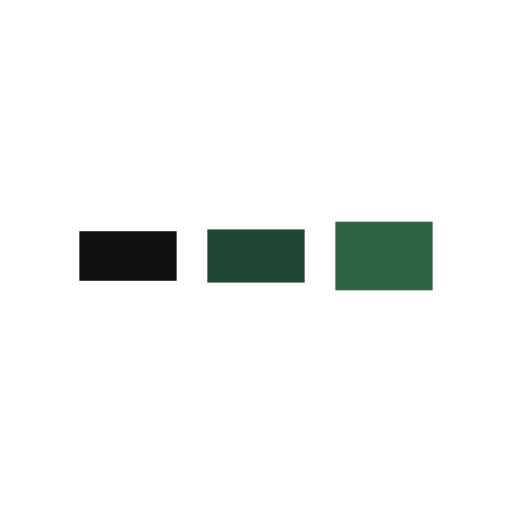
t = 0.00 s
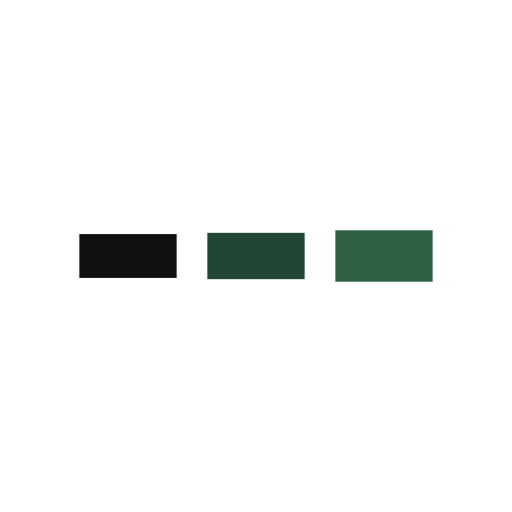
t = 0.08 s
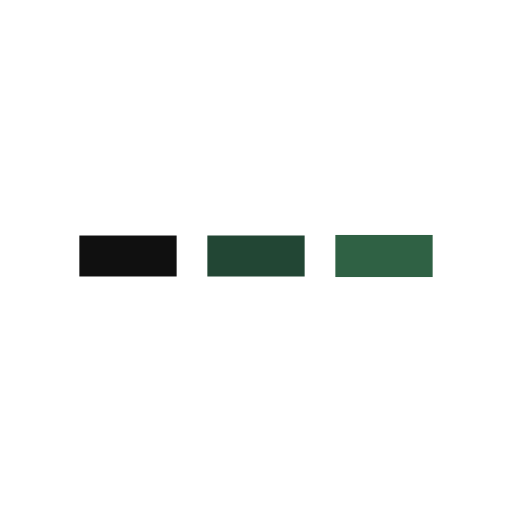
t = 0.24 s
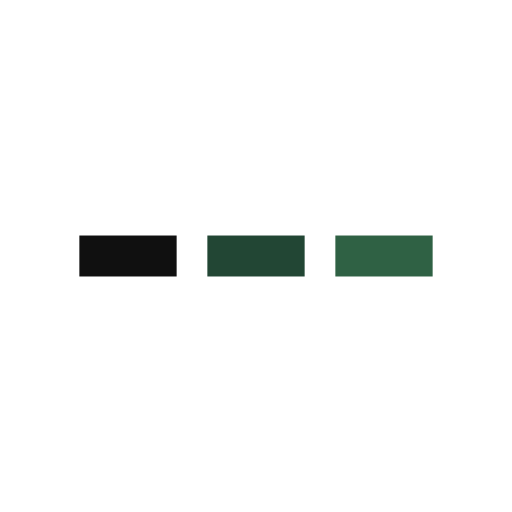
t = 0.32 s
t = 0.40 s: frame unchanged from t = 0.32 s, image omitted
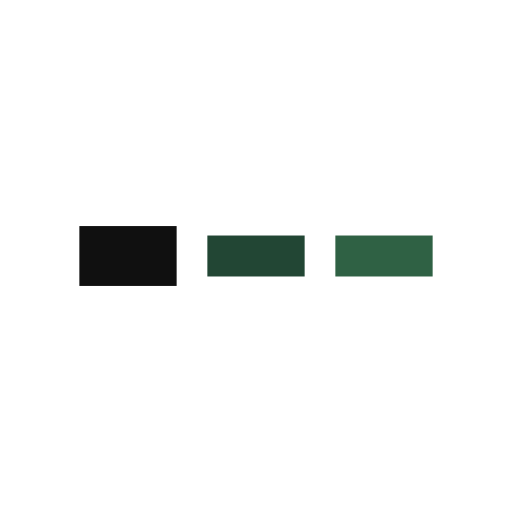
t = 0.57 s

The animated SVG that drew these frames (rendered in a browser with its animation timeline set to each time). Animation: 6 SMIL elements (animate=6); one cycle of 0.65 s, repeats indefinitely.

<?xml version="1.0" encoding="utf-8"?>
<svg xmlns="http://www.w3.org/2000/svg" xmlns:xlink="http://www.w3.org/1999/xlink" style="margin: auto; background: rgb(255, 255, 255); display: block; shape-rendering: auto;" width="250px" height="250px" viewBox="0 0 100 100" preserveAspectRatio="xMidYMid">
<rect x="15.5" y="46" width="19" height="8" fill="#101010">
  <animate attributeName="y" repeatCount="indefinite" dur="0.6451612903225806s" calcMode="spline" keyTimes="0;0.5;1" values="42.4;46;46" keySplines="0 0.5 0.5 1;0 0.5 0.5 1" begin="-0.12903225806451613s"></animate>
  <animate attributeName="height" repeatCount="indefinite" dur="0.6451612903225806s" calcMode="spline" keyTimes="0;0.5;1" values="15.2;8;8" keySplines="0 0.5 0.5 1;0 0.5 0.5 1" begin="-0.12903225806451613s"></animate>
</rect>
<rect x="40.5" y="46" width="19" height="8" fill="#224634">
  <animate attributeName="y" repeatCount="indefinite" dur="0.6451612903225806s" calcMode="spline" keyTimes="0;0.5;1" values="43.3;46;46" keySplines="0 0.5 0.5 1;0 0.5 0.5 1" begin="-0.06451612903225806s"></animate>
  <animate attributeName="height" repeatCount="indefinite" dur="0.6451612903225806s" calcMode="spline" keyTimes="0;0.5;1" values="13.399999999999999;8;8" keySplines="0 0.5 0.5 1;0 0.5 0.5 1" begin="-0.06451612903225806s"></animate>
</rect>
<rect x="65.5" y="46" width="19" height="8" fill="#2f6144">
  <animate attributeName="y" repeatCount="indefinite" dur="0.6451612903225806s" calcMode="spline" keyTimes="0;0.5;1" values="43.3;46;46" keySplines="0 0.5 0.5 1;0 0.5 0.5 1"></animate>
  <animate attributeName="height" repeatCount="indefinite" dur="0.6451612903225806s" calcMode="spline" keyTimes="0;0.5;1" values="13.399999999999999;8;8" keySplines="0 0.5 0.5 1;0 0.5 0.5 1"></animate>
</rect>
<!-- [ldio] generated by https://loading.io/ --></svg>